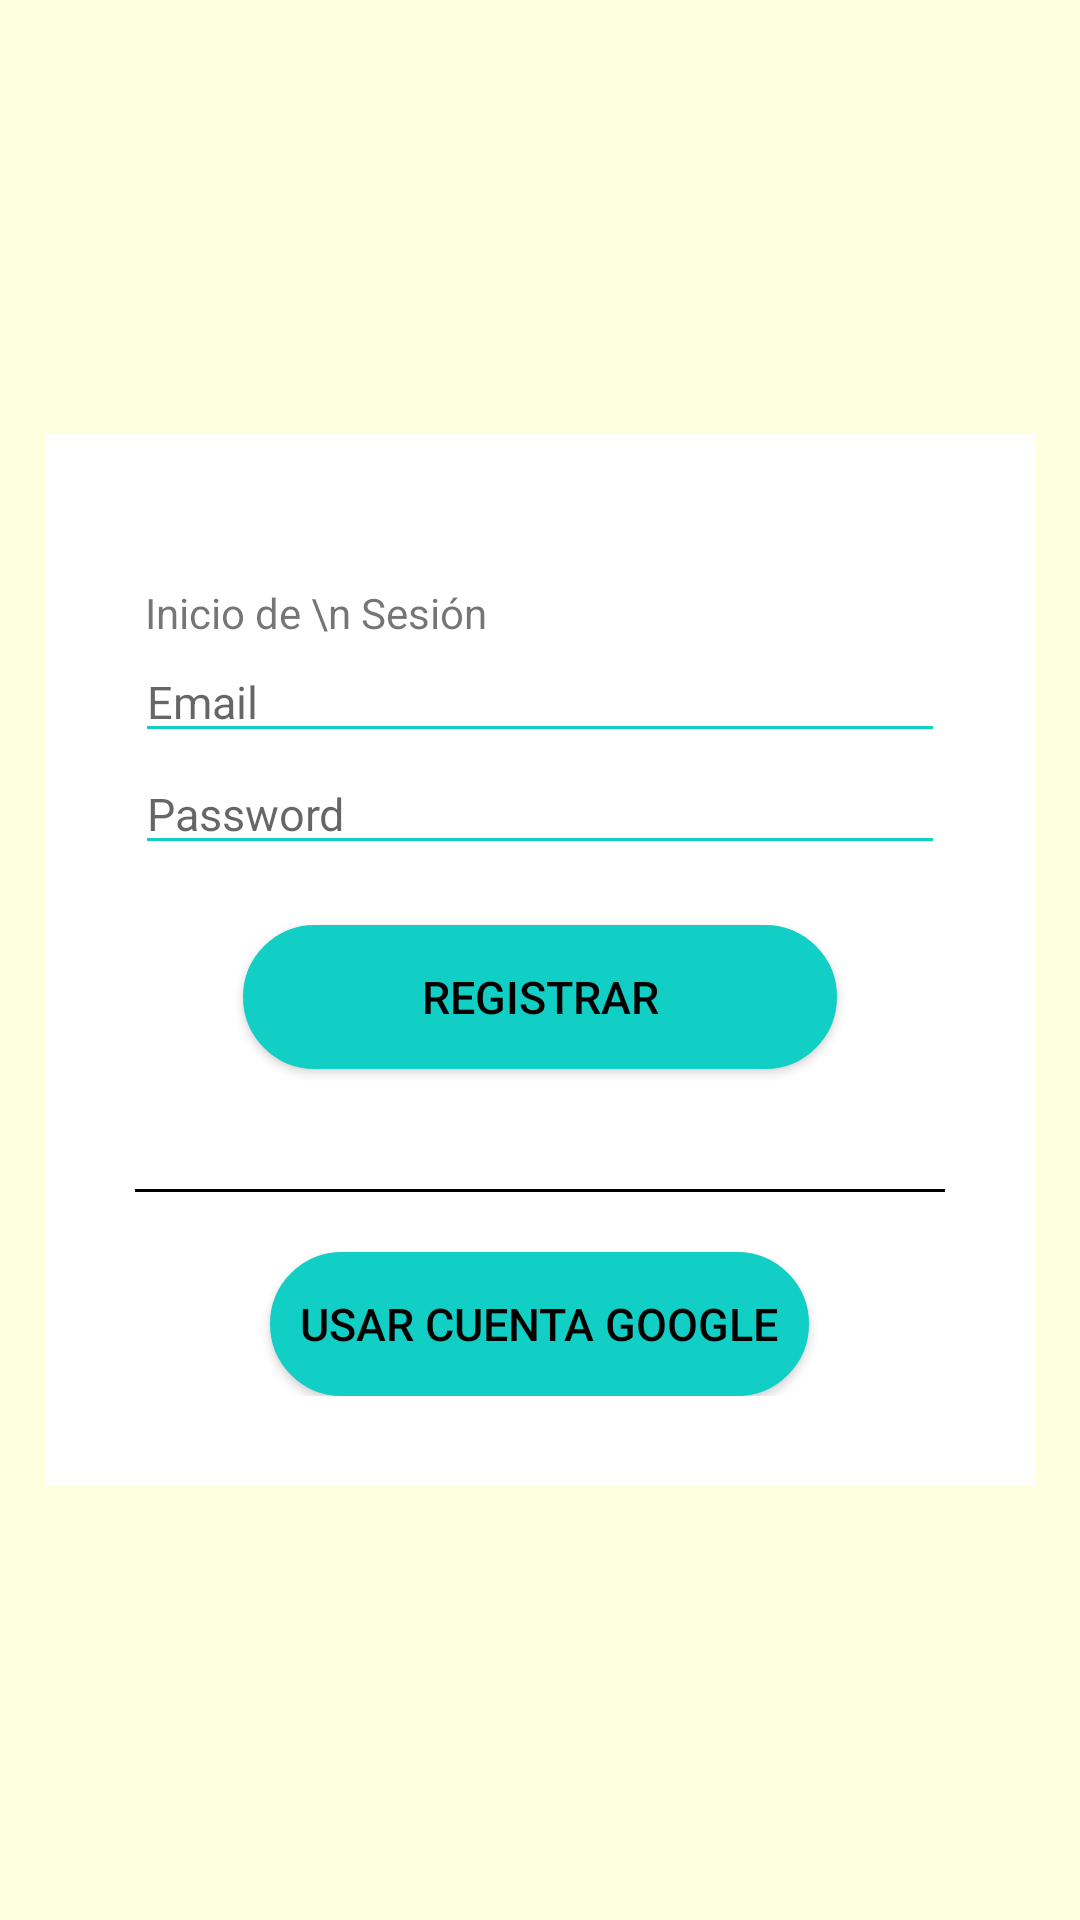

Produce the Android XML layout that renders to this screen, including the resource entries it uses.
<!-- AndroidManifest.xml: application theme AppTheme.ObjectDetection -->
<!-- res/layout/activity_login.xml -->
<?xml version="1.0" encoding="utf-8"?>
<LinearLayout xmlns:android="http://schemas.android.com/apk/res/android"
    xmlns:tools="http://schemas.android.com/tools"
    android:layout_width="match_parent"
    android:layout_height="match_parent"
    android:layout_gravity="center"
    android:background="#FEFFDE"
    android:focusableInTouchMode="true"
    android:gravity="center"
    tools:context=".LoginActivity">

    <ScrollView
        android:layout_width="match_parent"
        android:layout_height="wrap_content"
        android:layout_alignParentLeft="true"
        android:layout_alignParentTop="true"
        android:layout_centerInParent="true"
        android:background="@color/white"
        android:paddingTop="20dp"
        android:layout_margin="15dp">

        <LinearLayout
            android:layout_width="match_parent"
            android:layout_height="wrap_content"
            android:orientation="vertical"
            android:padding="20dp"
            android:layout_margin="10dp">

            <RelativeLayout
                android:layout_width="match_parent"
                android:layout_height="wrap_content">

                <TextView
                    android:layout_alignParentLeft="true"
                    android:layout_centerVertical="true"
                    android:text=" Inicio de \n Sesión"  android:layout_height="match_parent"
                     android:layout_width="match_parent"/>

                <ImageView
                    android:layout_width="wrap_content"
                    android:layout_height="wrap_content"
                    android:layout_alignParentTop="true"
                    android:layout_alignParentRight="true"
                    android:src="@drawable/android" />
            </RelativeLayout>

            <EditText
                android:id="@+id/campo_email"
                style="@style/modifiedEditText"
                android:hint="@string/login_email_hint"
                android:inputType="textEmailAddress"
                android:maxLines="1" />


            <EditText
                android:id="@+id/campo_password"
                style="@style/modifiedEditText"
                android:hint="@string/login_password_hint"
                android:inputType="textPassword"
                android:maxLines="1" />


            <Button
                android:id="@+id/btn_registrar"
                android:layout_width="198dp"
                android:layout_height="wrap_content"
                android:layout_gravity="center"
                android:layout_marginTop="20dp"
                android:layout_marginBottom="10dp"
                android:background="@drawable/button"
                android:backgroundTint="@color/colorAccent"
                android:padding="10dp"
                android:text="Registrar"
                android:textColor="@color/black"
                android:textSize="15dp"
                />

            <LinearLayout
                android:layout_width="match_parent"
                android:layout_height="wrap_content"
                android:layout_marginTop="30dp"
                android:gravity="center"
                android:weightSum="12">

                <View
                    android:layout_width="0dp"
                    android:layout_height="1dp"
                    android:layout_weight="12"
                    android:background="@color/black" />



            </LinearLayout>

            <LinearLayout
                android:layout_width="match_parent"
                android:layout_height="wrap_content"
                android:layout_marginTop="20dp"
                android:gravity="center">

                <ImageView
                    android:layout_width="wrap_content"
                    android:layout_height="wrap_content" />

                <Button
                    android:id="@+id/btn_google"
                    android:layout_width="wrap_content"
                    android:layout_height="wrap_content"
                    android:layout_gravity="center"
                    android:background="@drawable/button"
                    android:backgroundTint="@color/colorAccent"
                    android:padding="10dp"
                    android:text="Usar cuenta Google"
                    android:textColor="@color/black"
                    android:textSize="15dp" />
            </LinearLayout>

        </LinearLayout>
    </ScrollView>
</LinearLayout>
<!-- resources referenced by this layout -->
<resources>
  <color name="black">#FF000000</color>
  <color name="colorAccent">#11CFC5</color>
  <color name="white">#FFFFFFFF</color>
  <!-- drawable button (drawable-v24) -->
  <?xml version="1.0" encoding="utf-8"?>
  <shape xmlns:android="http://schemas.android.com/apk/res/android">
      <solid android:color="@color/purple_200"/>
  
      <stroke android:width="2dp"
          android:color="@color/purple_200"/>
      <padding android:left="1dp"
          android:top="1dp"
          android:right="1dp"
          android:bottom="1dp"/>
  
      <corners android:radius="40dp"/>
  </shape>
  <string name="login_email_hint">Email</string>
  <string name="login_password_hint">Password</string>
  <style name="modifiedEditText" parent="parent">
          <item name="android:textSize">@dimen/newsMoreTextSize</item>
          <item name="android:backgroundTint">@color/primaryTextColor</item>
      </style>
  <style name="AppTheme.ObjectDetection" parent="Theme.AppCompat.Light.NoActionBar">
          
          <item name="colorPrimary">@color/tfe_color_primary</item>
          <item name="colorPrimaryDark">@color/register_bk_color</item>
          <item name="colorAccent">@color/tfe_color_accent</item>
      </style>
  <color name="purple_200">#FFBB86FC</color>
  <style name="parent">
          <item name="android:layout_width">match_parent</item>
          <item name="android:layout_height">wrap_content</item>
      </style>
  <dimen name="newsMoreTextSize">15sp</dimen>
  <color name="primaryTextColor">#11CFC5</color>
  <color name="tfe_color_primary">#ffa800</color>
  <color name="register_bk_color">#11CFC5</color>
  <color name="tfe_color_accent">#425066</color>
</resources>
